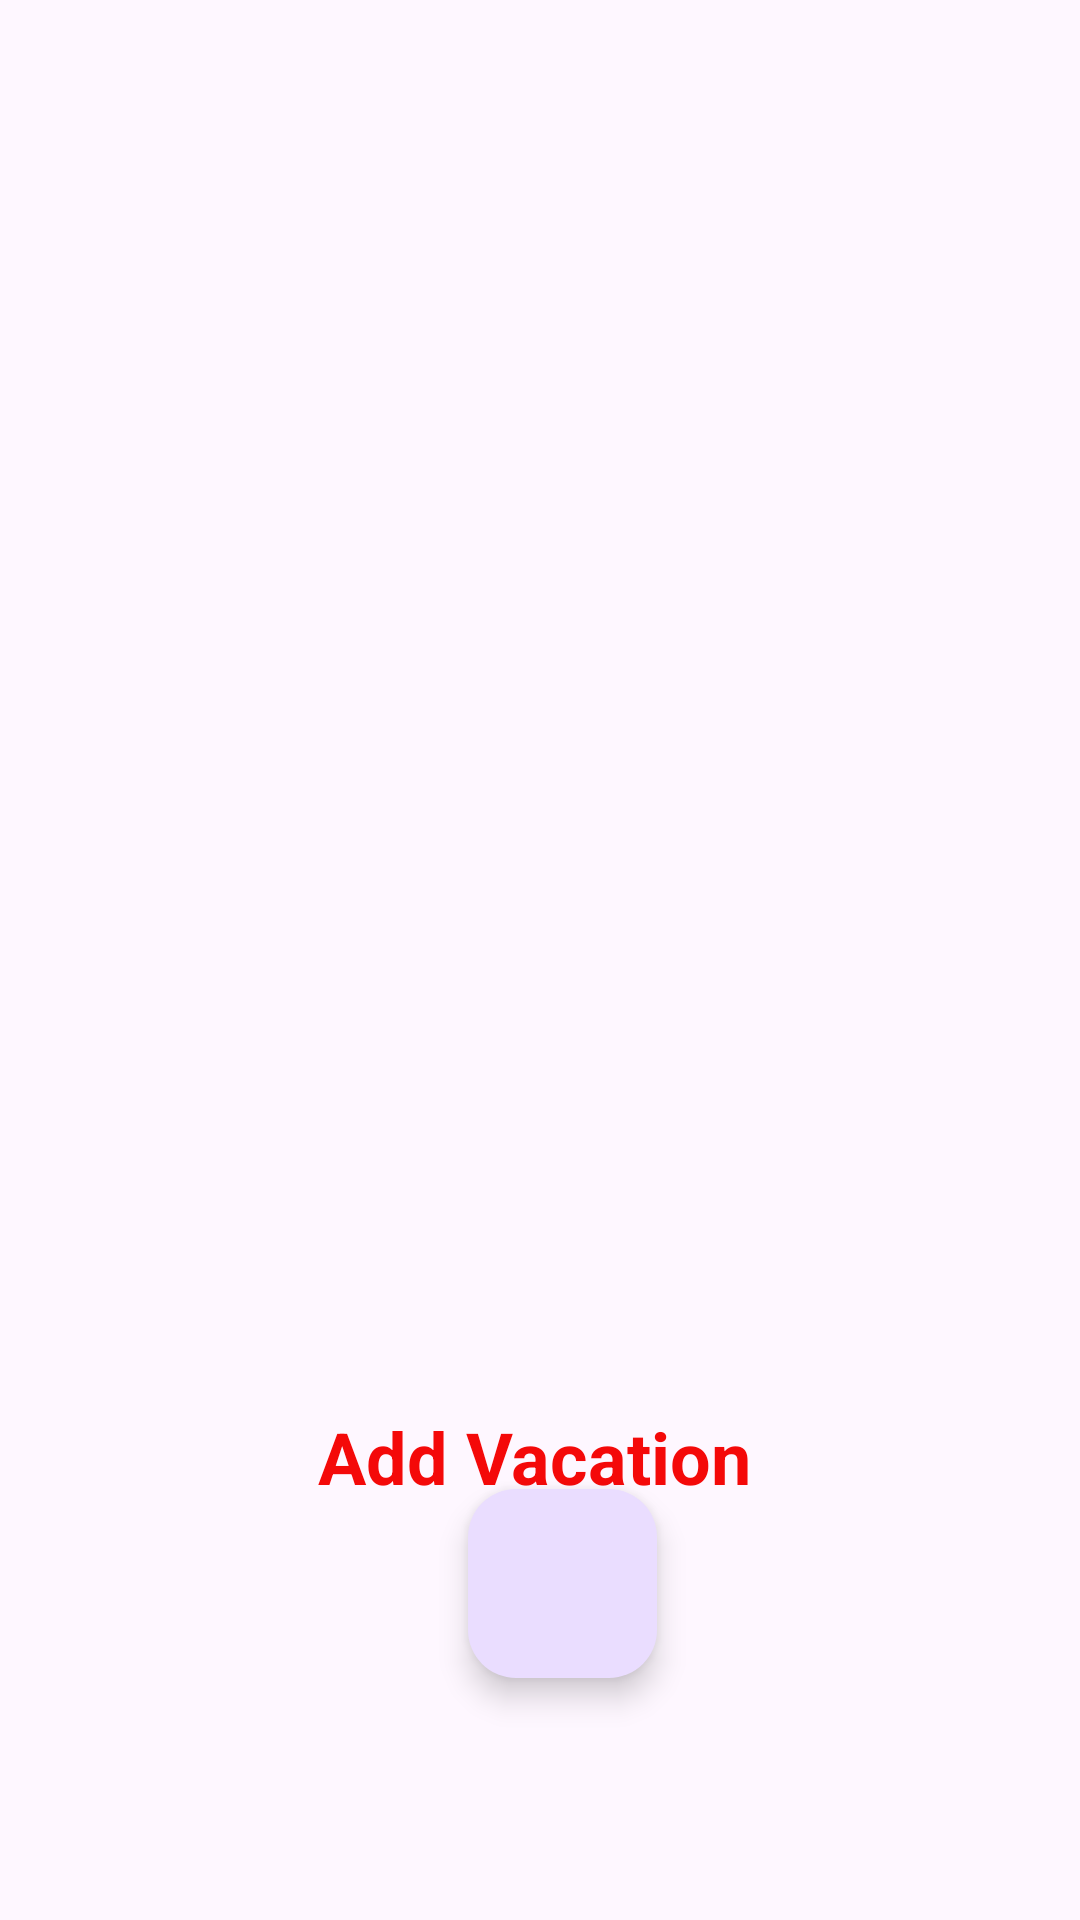

Produce the Android XML layout that renders to this screen, including the resource entries it uses.
<!-- AndroidManifest.xml: application theme Theme.MyApplicationD308 -->
<!-- res/layout/activity_vacation_list.xml -->
<?xml version="1.0" encoding="utf-8"?>
<androidx.constraintlayout.widget.ConstraintLayout xmlns:android="http://schemas.android.com/apk/res/android"
    xmlns:app="http://schemas.android.com/apk/res-auto"
    xmlns:tools="http://schemas.android.com/tools"
    android:id="@+id/main"
    android:layout_width="match_parent"
    android:layout_height="match_parent"
    tools:context=".UI.VacationList">

    <ImageView
        android:id="@+id/imageView3"
        android:layout_width="809dp"
        android:layout_height="966dp"
        android:scaleType="fitXY"
        app:layout_constraintBottom_toBottomOf="parent"
        app:layout_constraintEnd_toEndOf="parent"
        app:layout_constraintHorizontal_bias="0.0"
        app:layout_constraintStart_toStartOf="parent"
        app:layout_constraintTop_toTopOf="parent"
        app:layout_constraintVertical_bias="1.0"
        app:srcCompat="@drawable/vacay" />

    <com.google.android.material.floatingactionbutton.FloatingActionButton
        android:id="@+id/floatingActionButton"
        android:layout_width="70dp"
        android:layout_height="63dp"
        android:clickable="true"
        android:textColorLink="#254FF3"
        app:layout_constraintBottom_toBottomOf="parent"
        app:layout_constraintEnd_toEndOf="parent"
        app:layout_constraintHorizontal_bias="0.525"
        app:layout_constraintStart_toStartOf="parent"
        app:layout_constraintTop_toTopOf="parent"
        app:layout_constraintVertical_bias="0.86"
        app:rippleColor="#1E51E9"
        app:srcCompat="@drawable/add"
        app:strokeColor="#1244FA" />

    <TextView
        android:layout_width="196dp"
        android:layout_height="43dp"
        android:layout_alignParentEnd="true"
        android:layout_alignParentBottom="true"
        android:text="Add Vacation"
        android:textColor="#F40909"
        android:textSize="24sp"
        android:textStyle="bold"
        app:layout_constraintBottom_toBottomOf="parent"
        app:layout_constraintEnd_toEndOf="parent"
        app:layout_constraintHorizontal_bias="0.646"
        app:layout_constraintStart_toStartOf="parent"
        app:layout_constraintTop_toTopOf="parent"
        app:layout_constraintVertical_bias="0.786" />

    <androidx.recyclerview.widget.RecyclerView
        android:id="@+id/recyclerview"
        android:layout_width="202dp"
        android:layout_height="436dp"
        android:layout_marginLeft="104dp"
        android:layout_marginTop="148dp"
        android:textStyle="bold"
        app:layout_constraintLeft_toLeftOf="parent"
        app:layout_constraintTop_toTopOf="parent" />
</androidx.constraintlayout.widget.ConstraintLayout>
<!-- resources referenced by this layout -->
<resources>
  <style name="Theme.MyApplicationD308" parent="Base.Theme.MyApplicationD308" />
  <style name="Base.Theme.MyApplicationD308" parent="Theme.Material3.DayNight">
          
          
      </style>
</resources>
